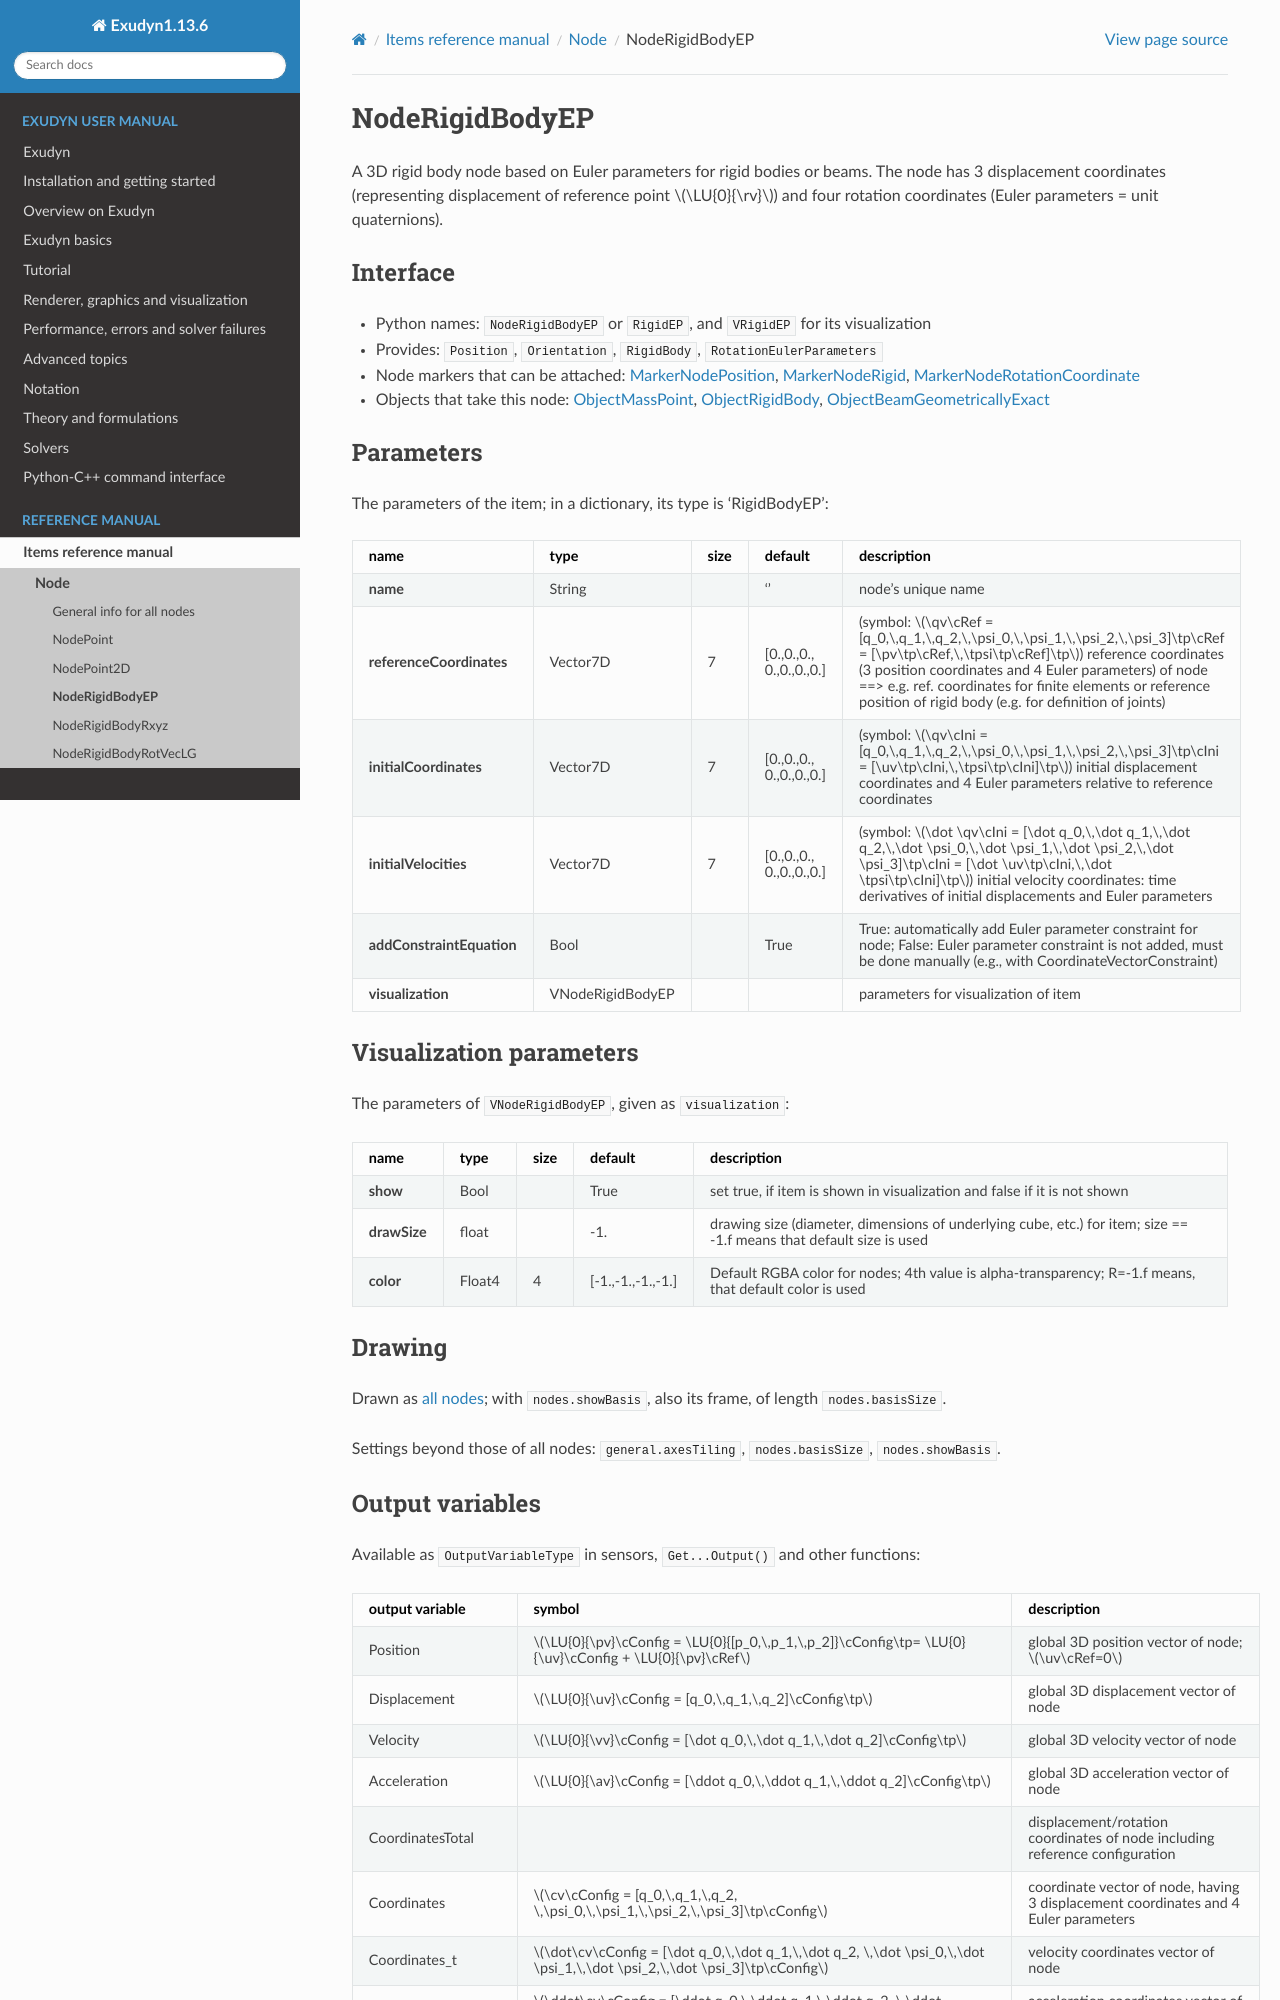

repository: jgerstmayr/EXUDYN · page: docs/generated/items/NodeRigidBodyEP.html · generator: sphinx

<!-- GENERATED by tools/generators/itemDocsEmitter.py from definitions/ - do not edit -->
```{raw} latex
\clearpage
```

(sec-item-noderigidbodyep)=
# NodeRigidBodyEP

A 3D rigid body node based on Euler parameters for rigid bodies or beams. The node has 3 displacement coordinates (representing displacement of reference point $\LU{0}{\rv}$) and four rotation coordinates (Euler parameters = unit quaternions).

## Interface

- Python names: `NodeRigidBodyEP` or `RigidEP`, and `VRigidEP` for its visualization
- Provides: `Position`, `Orientation`, `RigidBody`, `RotationEulerParameters`
- Node markers that can be attached: [](#sec-item-markernodeposition), [](#sec-item-markernoderigid), [](#sec-item-markernoderotationcoordinate)
- Objects that take this node: [](#sec-item-objectmasspoint), [](#sec-item-objectrigidbody), [](#sec-item-objectbeamgeometricallyexact)

## Parameters

The parameters of the item; in a dictionary, its type is 'RigidBodyEP':

| name | type | size | default | description |
|---|---|---|---|---|
| **name** | String |  | '' | node's unique name |
| **referenceCoordinates** | Vector7D | 7 | [0.,0.,0., 0.,0.,0.,0.] | (symbol: $\qv\cRef = [q_0,\,q_1,\,q_2,\,\psi_0,\,\psi_1,\,\psi_2,\,\psi_3]\tp\cRef = [\pv\tp\cRef,\,\tpsi\tp\cRef]\tp$) reference coordinates (3 position coordinates and 4 Euler parameters) of node ==> e.g. ref. coordinates for finite elements or reference position of rigid body (e.g. for definition of joints) |
| **initialCoordinates** | Vector7D | 7 | [0.,0.,0., 0.,0.,0.,0.] | (symbol: $\qv\cIni = [q_0,\,q_1,\,q_2,\,\psi_0,\,\psi_1,\,\psi_2,\,\psi_3]\tp\cIni = [\uv\tp\cIni,\,\tpsi\tp\cIni]\tp$) initial displacement coordinates and 4 Euler parameters relative to reference coordinates |
| **initialVelocities** | Vector7D | 7 | [0.,0.,0., 0.,0.,0.,0.] | (symbol: $\dot \qv\cIni = [\dot q_0,\,\dot q_1,\,\dot q_2,\,\dot \psi_0,\,\dot \psi_1,\,\dot \psi_2,\,\dot \psi_3]\tp\cIni = [\dot \uv\tp\cIni,\,\dot \tpsi\tp\cIni]\tp$) initial velocity coordinates: time derivatives of initial displacements and Euler parameters |
| **addConstraintEquation** | Bool |  | True | True: automatically add Euler parameter constraint for node; False: Euler parameter constraint is not added, must be done manually (e.g., with CoordinateVectorConstraint) |
| **visualization** | VNodeRigidBodyEP |  |  | parameters for visualization of item |

## Visualization parameters

The parameters of `VNodeRigidBodyEP`, given as `visualization`:

| name | type | size | default | description |
|---|---|---|---|---|
| **show** | Bool |  | True | set true, if item is shown in visualization and false if it is not shown |
| **drawSize** | float |  | -1. | drawing size (diameter, dimensions of underlying cube, etc.) for item; size == -1.f means that default size is used |
| **color** | Float4 | 4 | [-1.,-1.,-1.,-1.] | Default RGBA color for nodes; 4th value is alpha-transparency; R=-1.f means, that default color is used |

## Drawing

Drawn as [all nodes](#sec-drawing-nodes); with `nodes.showBasis`, also its frame, of length `nodes.basisSize`.

Settings beyond those of all nodes: [`general.axesTiling`](#sec-vsettingsgeneral), [`nodes.basisSize`](#sec-vsettingsnodes), [`nodes.showBasis`](#sec-vsettingsnodes).
